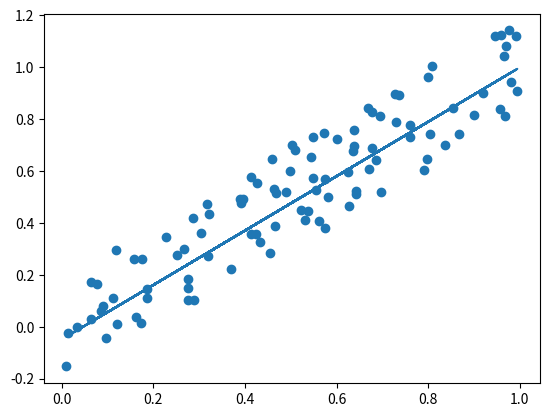

Reproduce this figure in Python.
import numpy as np
import matplotlib.pyplot as plt
import random


class Network():
    def __init__(self, sizes : list[int], activation = "sigmoid") -> None:
        self.weights = [np.random.randn(n, m) for n, m in zip(sizes[:-1], sizes[1:])]
        self.bias = [np.random.randn(1, n) for n in sizes[1:]]
        self.activation_fn = globals()[activation]
        self.actication_derivative_fn = globals()[activation+"_derivative"]
        
        print("weights shape: ", [x.shape for x in self.weights])
        print("Bias shape: ", [x.shape for x in self.bias])
        
    def predict(self, a):
        for w, b in zip(self.weights, self.bias):
            a = self.activation_fn(np.dot(a, w) + b)
        return a
    
    def Train(self, train_set : list[tuple], learning_rate, epochs = 100, batch_size = 10):
        mini_batches = []
        k = 0
        for x in range(int(len(train_set) / batch_size)):
            mini_batches.append(train_set[k : batch_size + k])
            k += batch_size
            
            
        for x in range(epochs):
            for batch in mini_batches:
                self.update_batch(batch, learning_rate)
            print("epoch {x} completed".format(x=x))
        
        print("average loss: ", self.calculate_average_loss(train_set))
    
    def calculate_average_loss(self, dataset : list[tuple]):
        loss = 0.0
        for x, y in dataset:
            loss += pow(y - self.predict(x), 2)
        loss /= len(dataset)
        return loss
        
        # print(mini_batches)
    def update_batch(self, batch : list[tuple], learning_rate):
        weight_update = [np.zeros(x.shape) for x in self.weights]
        bias_update = [np.zeros(x.shape) for x in self.bias]
        
        for t in batch:
            new_weights, new_bias = self.backprop(t[0], t[1])
            weight_update = [w + nw for w, nw in zip(weight_update, new_weights)]
            bias_update = [b + nb for b, nb in zip(bias_update, new_bias)]
        
        self.weights = [w - nw * (learning_rate / len(batch)) for w, nw in zip(self.weights, weight_update)]
        self.bias = [b - nb * (learning_rate / len(batch)) for b, nb in zip(self.bias, bias_update)]
    
    def backprop(self, x, y):
        if isinstance(x, float): x = np.array(x)
        activations = [x]
        zs = []
        
        weight_update = [np.zeros(x.shape) for x in self.weights]
        bias_update = [np.zeros(x.shape) for x in self.bias]
        
        z = x
        for w, b in zip(self.weights, self.bias):
            z = np.dot(z, w) + b
            zs.append(z)
            activations.append(self.activation_fn(z))
        
        # print(activations)
        
        delta = self.error_derivative(activations[-1], y) * self.actication_derivative_fn(zs[-1])
        weight_update[-1] = np.dot(delta, activations[-2]).transpose()
        bias_update[-1] = delta
        
        for l in range(2, len(self.weights)):
            z = zs[-l]
            sp = self.actication_derivative_fn(z)
            delta = np.dot(delta, self.weights[-l+1].transpose()) * sp
            bias_update[-l] = delta
            weight_update[-l] = np.dot(delta.transpose(), activations[-l-1]).transpose()
        
        return weight_update, bias_update

    def error_derivative(self, prediction, target):
        return prediction - target
        
        

def sigmoid(x):
    # return x
    return 1.0 / (1.0 + np.exp(-x))

def sigmoid_derivative(x):
    # return 1.0
    return sigmoid(x) * (1 - sigmoid(x))

def linear(x):
    return x

def linear_derivative(x):
    return 1.0

model = Network([1, 3, 2, 1], "linear")
print(model.predict(1.0))

X = []
Y = []

for i in range(100):
    Xval = random.random()
    # Yval = Xval
    Yval = random.uniform(Xval - 0.2, Xval + 0.2)
    X.append(Xval)
    Y.append(Yval)
    
trainings_data = list(zip(X, Y))
model.Train(trainings_data, 0.1)

prediction_line = [model.predict(x)[0] for x in X]

plt.scatter(np.array(X), np.array(Y))
plt.plot(np.array(X), np.array(prediction_line))
plt.show()